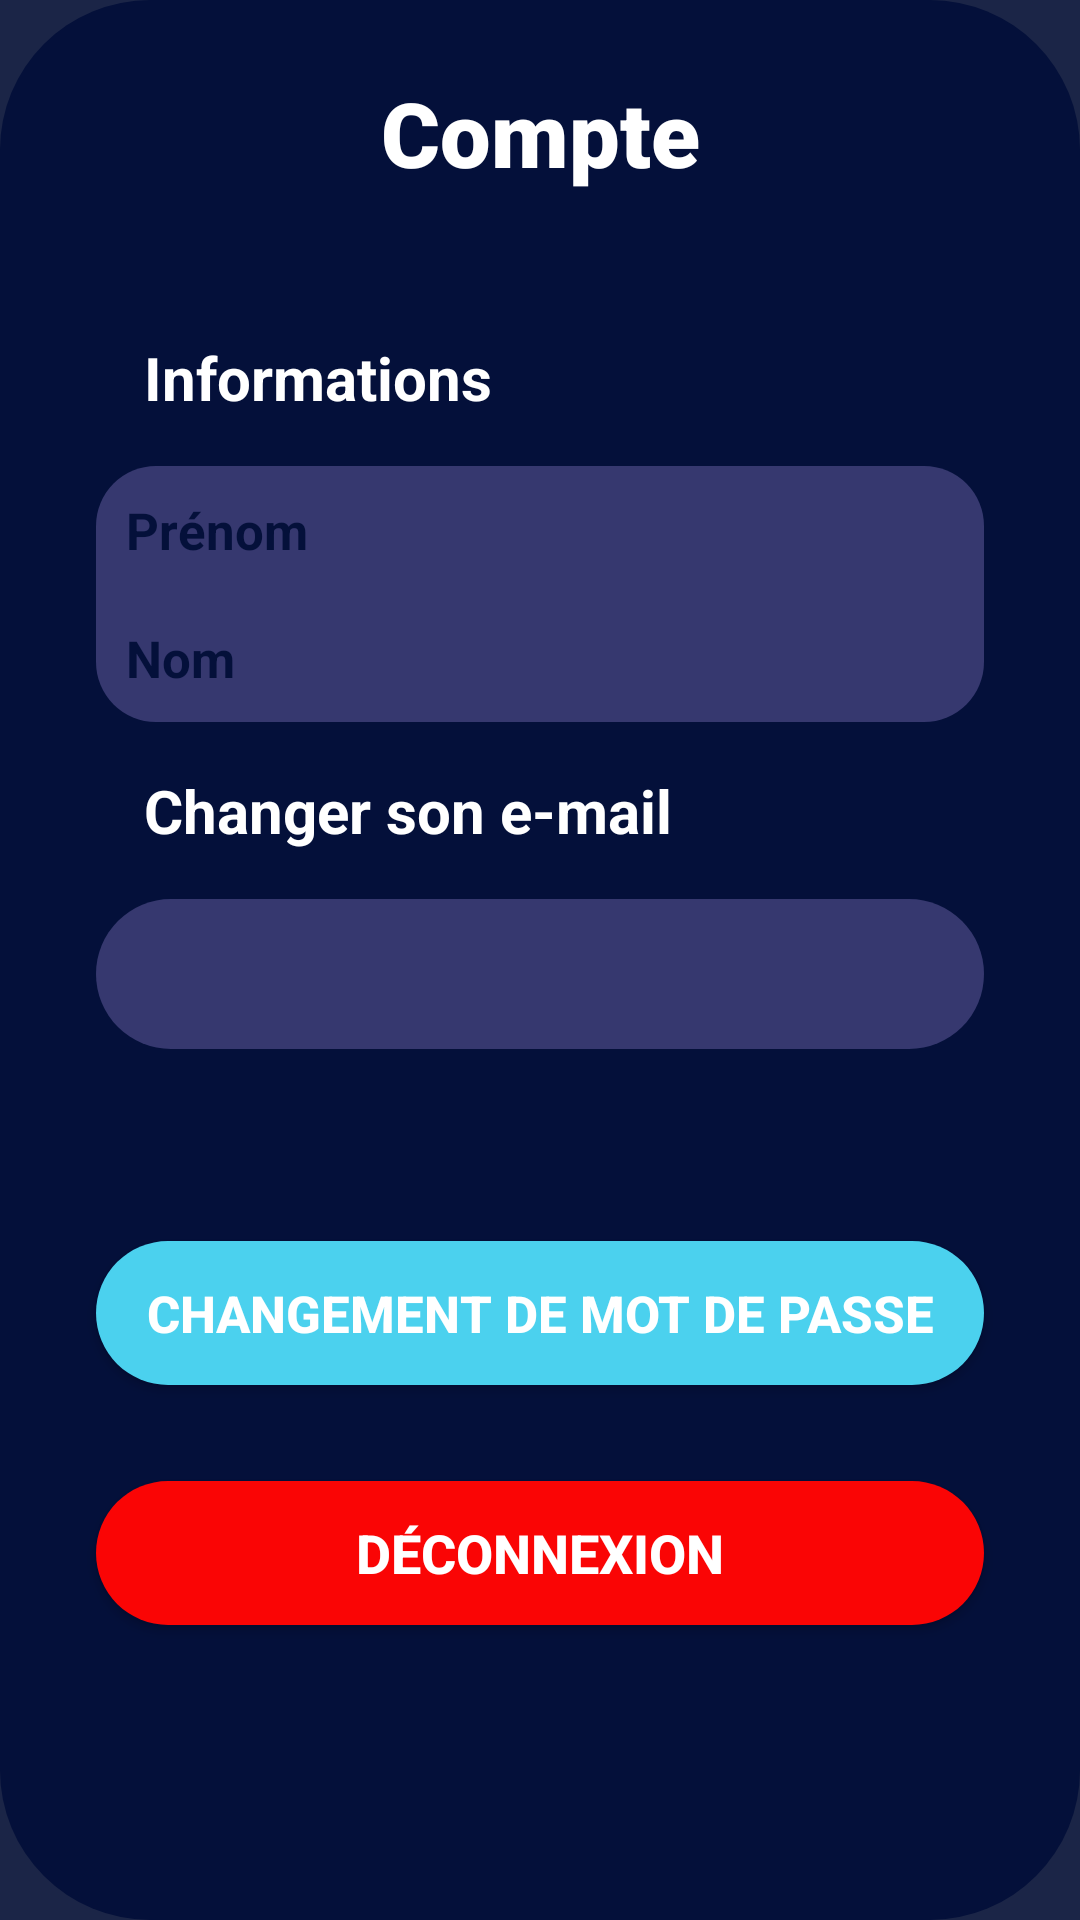

This screen was rendered from an Android layout file. Write that file and the resources it references.
<!-- AndroidManifest.xml: application theme Theme.Test_UI_To_Do_List -->
<!-- res/layout/fragment_account.xml -->
<?xml version="1.0" encoding="utf-8"?>
<FrameLayout xmlns:android="http://schemas.android.com/apk/res/android"
    xmlns:app="http://schemas.android.com/apk/res-auto"
    xmlns:tools="http://schemas.android.com/tools"
    android:layout_width="match_parent"
    android:layout_height="match_parent"
    android:background="#1b2547"
    tools:context=".FragmentAccount">


    <androidx.constraintlayout.widget.ConstraintLayout
        android:layout_width="match_parent"
        android:layout_height="match_parent"
        android:background="@drawable/button_background_blue1"
        app:layout_constraintBottom_toBottomOf="parent"
        app:layout_constraintEnd_toEndOf="parent"
        app:layout_constraintHorizontal_bias="0.0"
        app:layout_constraintStart_toStartOf="parent"
        app:layout_constraintVertical_bias="1.0">

        <TextView
            android:id="@+id/inlist_tv_title"
            android:layout_width="264dp"
            android:layout_height="0dp"
            android:layout_marginTop="24dp"
            android:fontFamily="sans-serif-black"
            android:text="Compte"
            android:textAlignment="center"
            android:textColor="@color/white"
            android:textSize="30sp"
            android:textStyle="bold"
            app:layout_constraintEnd_toEndOf="parent"
            app:layout_constraintStart_toStartOf="parent"
            app:layout_constraintTop_toTopOf="parent" />

        <TextView
            android:id="@+id/textView6"
            android:layout_width="0dp"
            android:layout_height="wrap_content"
            android:layout_marginStart="48dp"
            android:layout_marginTop="16dp"
            android:layout_marginEnd="32dp"
            android:text="Changer son e-mail"
            android:textColor="@color/white"
            android:textSize="20sp"
            android:textStyle="bold"
            app:layout_constraintEnd_toEndOf="parent"
            app:layout_constraintHorizontal_bias="1.0"
            app:layout_constraintStart_toStartOf="parent"
            app:layout_constraintTop_toBottomOf="@+id/linearLayout4" />

        <LinearLayout
            android:id="@+id/linearLayout4"
            android:layout_width="0dp"
            android:layout_height="wrap_content"
            android:layout_marginStart="32dp"
            android:layout_marginTop="16dp"
            android:layout_marginEnd="32dp"
            android:background="@drawable/background_creation"
            android:orientation="vertical"
            app:layout_constraintEnd_toEndOf="parent"
            app:layout_constraintStart_toStartOf="parent"
            app:layout_constraintTop_toBottomOf="@+id/textView3">

            <LinearLayout
                android:layout_width="wrap_content"
                android:layout_height="match_parent"
                android:orientation="horizontal">

                <TextView
                    android:id="@+id/textView10"
                    android:layout_width="80dp"
                    android:layout_height="wrap_content"
                    android:layout_margin="10dp"
                    android:layout_weight="1"
                    android:text="Prénom"
                    android:textColor="@color/background_2"
                    android:textSize="17sp"
                    android:textStyle="bold" />

                <TextView
                    android:id="@+id/fragmentAccount_prenom"
                    android:layout_width="match_parent"
                    android:layout_height="wrap_content"
                    android:layout_margin="10dp"
                    android:textColor="@color/white"
                    android:textSize="17sp" />
            </LinearLayout>

            <LinearLayout
                android:layout_width="match_parent"
                android:layout_height="match_parent"
                android:orientation="horizontal">

                <TextView
                    android:id="@+id/textView11"
                    android:layout_width="80dp"
                    android:layout_height="wrap_content"
                    android:layout_margin="10dp"
                    android:text="Nom"
                    android:textColor="@color/background_2"
                    android:textSize="17sp"
                    android:textStyle="bold" />

                <TextView
                    android:id="@+id/fragmentAccount_nom"
                    android:layout_width="wrap_content"
                    android:layout_height="wrap_content"
                    android:layout_margin="10dp"
                    android:textColor="@color/white"
                    android:textSize="17sp" />
            </LinearLayout>

        </LinearLayout>

        <TextView
            android:id="@+id/textView3"
            android:layout_width="0dp"
            android:layout_height="wrap_content"
            android:layout_marginStart="48dp"
            android:layout_marginTop="48dp"
            android:layout_marginEnd="32dp"
            android:text="Informations"
            android:textColor="@color/white"
            android:textSize="20sp"
            android:textStyle="bold"
            app:layout_constraintEnd_toEndOf="parent"
            app:layout_constraintStart_toStartOf="parent"
            app:layout_constraintTop_toBottomOf="@+id/inlist_tv_title" />

        <EditText
            android:id="@+id/fragmentaccount_mail"
            android:layout_width="match_parent"
            android:layout_height="50dp"
            android:layout_marginStart="32dp"
            android:layout_marginTop="16dp"
            android:layout_marginEnd="32dp"
            android:background="@drawable/background_edittext"
            android:drawablePadding="16dp"
            android:ems="10"
            android:inputType="textPersonName"
            android:padding="16dp"
            android:textColor="@color/white"
            android:textColorHint="@color/white"
            app:layout_constraintEnd_toEndOf="parent"
            app:layout_constraintHorizontal_bias="0.0"
            app:layout_constraintStart_toStartOf="parent"
            app:layout_constraintTop_toBottomOf="@+id/textView6" />

        <Button
            android:id="@+id/account_pass_change"
            android:layout_width="match_parent"
            android:layout_height="wrap_content"
            android:layout_marginStart="32dp"
            android:layout_marginTop="64dp"
            android:layout_marginEnd="32dp"
            android:background="@drawable/background_button"
            android:text="Changement de mot de passe"
            android:textColor="@android:color/white"
            android:textColorHint="@color/white"
            android:textSize="17dp"
            android:textStyle="bold"
            app:layout_constraintEnd_toEndOf="parent"
            app:layout_constraintHorizontal_bias="0.0"
            app:layout_constraintStart_toStartOf="parent"
            app:layout_constraintTop_toBottomOf="@+id/fragmentaccount_mail" />

        <Button
            android:id="@+id/account_pass_change2"
            android:layout_width="match_parent"
            android:layout_height="wrap_content"
            android:layout_marginStart="32dp"
            android:layout_marginTop="32dp"
            android:layout_marginEnd="32dp"
            android:background="@drawable/background_button_red"
            android:text="Déconnexion"
            android:textColor="@android:color/white"
            android:textColorHint="@color/white"
            android:textSize="18dp"
            android:textStyle="bold"
            app:layout_constraintEnd_toEndOf="parent"
            app:layout_constraintHorizontal_bias="1.0"
            app:layout_constraintStart_toStartOf="parent"
            app:layout_constraintTop_toBottomOf="@+id/account_pass_change" />

    </androidx.constraintlayout.widget.ConstraintLayout>
</FrameLayout>
<!-- resources referenced by this layout -->
<resources>
  <color name="background_2">#04103a</color>
  <color name="white">#FFFFFFFF</color>
  <!-- drawable background_button (drawable) -->
  <?xml version="1.0" encoding="utf-8"?>
  <selector xmlns:android="http://schemas.android.com/apk/res/android">
  <item>
      <shape android:shape="rectangle">
          <solid android:color="#4bd1ee"/>
          <corners android:radius="50dp"/>
      </shape>
  </item>
  </selector>
  <!-- drawable background_button_red (drawable) -->
  <?xml version="1.0" encoding="utf-8"?>
  <selector xmlns:android="http://schemas.android.com/apk/res/android">
      <item>
          <shape android:shape="rectangle">
              <solid android:color="#fa0505"/>
              <corners android:radius="50dp"/>
          </shape>
      </item>
  </selector>
  <!-- drawable background_creation (drawable) -->
  <?xml version="1.0" encoding="utf-8"?>
  <selector xmlns:android="http://schemas.android.com/apk/res/android">
      <item>
          <shape android:shape="rectangle">
              <solid android:color="@color/background_3"/>
              <corners android:radius="20dp"/>
          </shape>
      </item>
  </selector>
  <!-- drawable background_edittext (drawable) -->
  <?xml version="1.0" encoding="utf-8"?>
  <selector xmlns:android="http://schemas.android.com/apk/res/android">
  <item>
      <shape android:shape="rectangle">
          <solid android:color="@color/background_3"/>
          <corners android:radius="50dp"/>
      </shape>
  </item>
  </selector>
  <!-- drawable button_background_blue1 (drawable) -->
  <?xml version="1.0" encoding="utf-8"?>
  <selector xmlns:android="http://schemas.android.com/apk/res/android">
      <item>
          <shape android:shape="rectangle">
              <corners android:radius="50dp"/>
              <solid android:color="@color/background_2"/>
          </shape>
      </item>
  </selector>
  <style name="Theme.Test_UI_To_Do_List" parent="Theme.AppCompat.Light.NoActionBar">
  
      </style>
  <color name="background_3">#36386f</color>
</resources>
